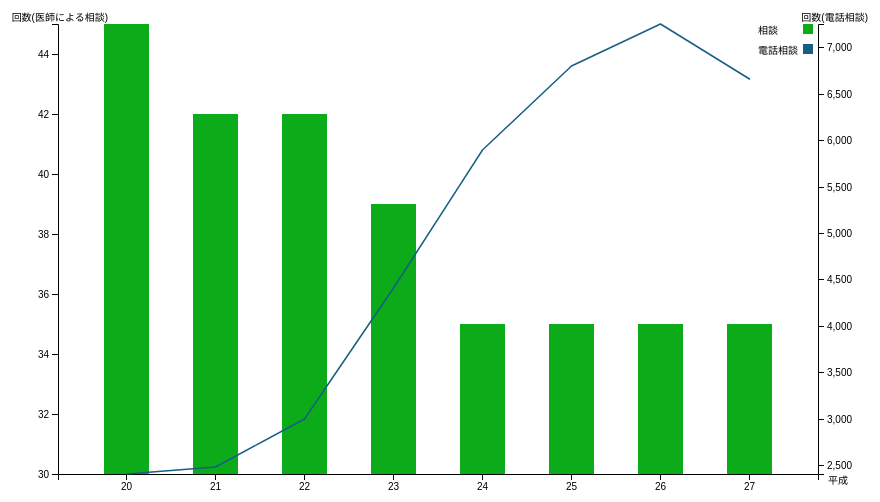
D3 v4 page, settled after 480 driven frames (8 s of simulated time); the page loaded 1 data file(s).


      var svg = d3.select('svg'),
          margin = {top: 20, right: 150, bottom: 30, left: 50},
          width = +svg.attr('width') - margin.left - margin.right,
          height = +svg.attr('height') - margin.top - margin.bottom,
          g = svg.append('g').attr('transform', 'translate(' + margin.left + ',' + margin.top + ')');

      var x = d3.scaleBand()
                .rangeRound([0, width])
                .padding(0.5)
                .domain([20,21,22,23,24,25,26,27]);

      g.append('g')
        .attr('transform', 'translate(0,' + height + ')')
        .call(d3.axisBottom(x))
        .append('text')
        .attr('x', width)
        .attr('dx', '1em')
        .attr('dy', '1em')
        .attr('fill', '#000000')
        .attr('text-anchor', 'start')
        .text('平成');

      var y = d3.scaleLinear()
                .rangeRound([height, 0]);

      d3.json('./data/data.json', function(error, d) {
        var data = d.consultation_by_doctor;
        y.domain([30, 45]);

        g.append('g')
            .call(d3.axisLeft(y))
          .append('text')
            .attr('fill', '#000000')
            .attr('x', 50)
            .attr('y', -10)
            .attr('dy', '0.71em')
            .attr('text-anchor', 'end')
            .text('回数(医師による相談)');

        var line = d3.line()
                    .x(function(d) { return x(d.year) + x.bandwidth() / 2; })
                    .y(function(d) { return y(d.value); });

        g.selectAll('.bar')
          .data(data)
          .enter().append('rect')
          .attr('fill', '#0cab19')
          .attr('x', function(d) { return x(d.year); })
          .attr('y', function(d) { return y(d.value); })
          .attr('width', x.bandwidth())
          .attr('height', function(d) { return height - y(d.value); });

        data = d.consultation_by_staff;
        y.domain(d3.extent(data, function(d) { return d.value; }));

        g.append('g')
            .attr('transform', 'translate(' + width + ',0)')
            .call(d3.axisRight(y))
          .append('text')
            .attr('fill', '#000000')
            .attr('x', 50)
            .attr('y', -10)
            .attr('dy', '0.71em')
            .attr('text-anchor', 'end')
            .text('回数(電話相談)');

        g.append('path')
          .datum(data)
          .attr('fill', 'none')
          .attr('stroke', '#165e83')
          .attr('stroke-linejoin', 'round')
          .attr('stroke-linecap', 'round')
          .attr('stroke-width', 1.5)
          .attr('d', line);

        var legend = g.append('g')
          .attr('font-size', 10)
          .attr('text-anchor', 'start')
          .selectAll('g')
          .data(['相談', '電話相談'])
          .enter().append('g')
          .attr('transform', function(d, i) { return 'translate(0, ' + i * 20 + ')'; })

        var legendColor = {
          '相談': '#0cab19',
          '電話相談': '#165e83'
        };
        legend.append('rect')
          .attr('x', width - 15)
          .attr('width', 10)
          .attr('height', 10)
          .attr('fill', function(d) { return legendColor[d]; });
          
        legend.append('text')
          .attr('x', width - 60)
          .attr('y', 10)
          .text(function(d) { return d; });

      });
    

### data: data/data.json
{
 "consultation_by_doctor": [
  {
   "year": 20,
   "value": 45
  },
  {
   "year": 21,
   "value": 42
  },
  {
   "year": 22,
   "value": 42
  },
  {
   "year": 23,
   "value": 39
  },
  {
   "year": 24,
   "value": 35
  },
  {
   "year": 25,
   "value": 35
  },
  {
   "year": 26,
   "value": 35
  },
  {
   "year": 27,
   "value": 35
  }
 ],
 "consultation_by_staff": [
  {
   "year": 20,
   "value": 2408
  },
  {
   "year": 21,
   "value": 2479
  },
  {
   "year": 22,
   "value": 2999
  },
  {
   "year": 23,
   "value": 4410
  },
  {
   "year": 24,
   "value": 5890
  },
  {
   "year": 25,
   "value": 6797
  },
  {
   "year": 26,
   "value": 7248
  },
  {
   "year": 27,
   "value": 6660
  }
 ]
}